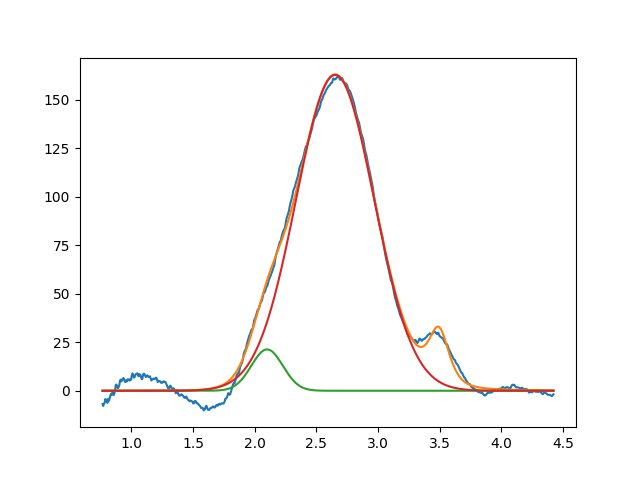

The data file committed next to this chart (first rows):
2.099999999999999645e+00, 2.129522517706165985e+01, 2.999999999999999334e-01, 9.999999999999998890e-01
2.651942209424803742e+00, 1.627187760713868272e+02, 7.447012421804704019e-01, 9.999999999999998890e-01
3.493674346816618481e+00, 2.816746707603059363e+01, 1.999999999999999833e-01, 3.622214244048314602e-01
